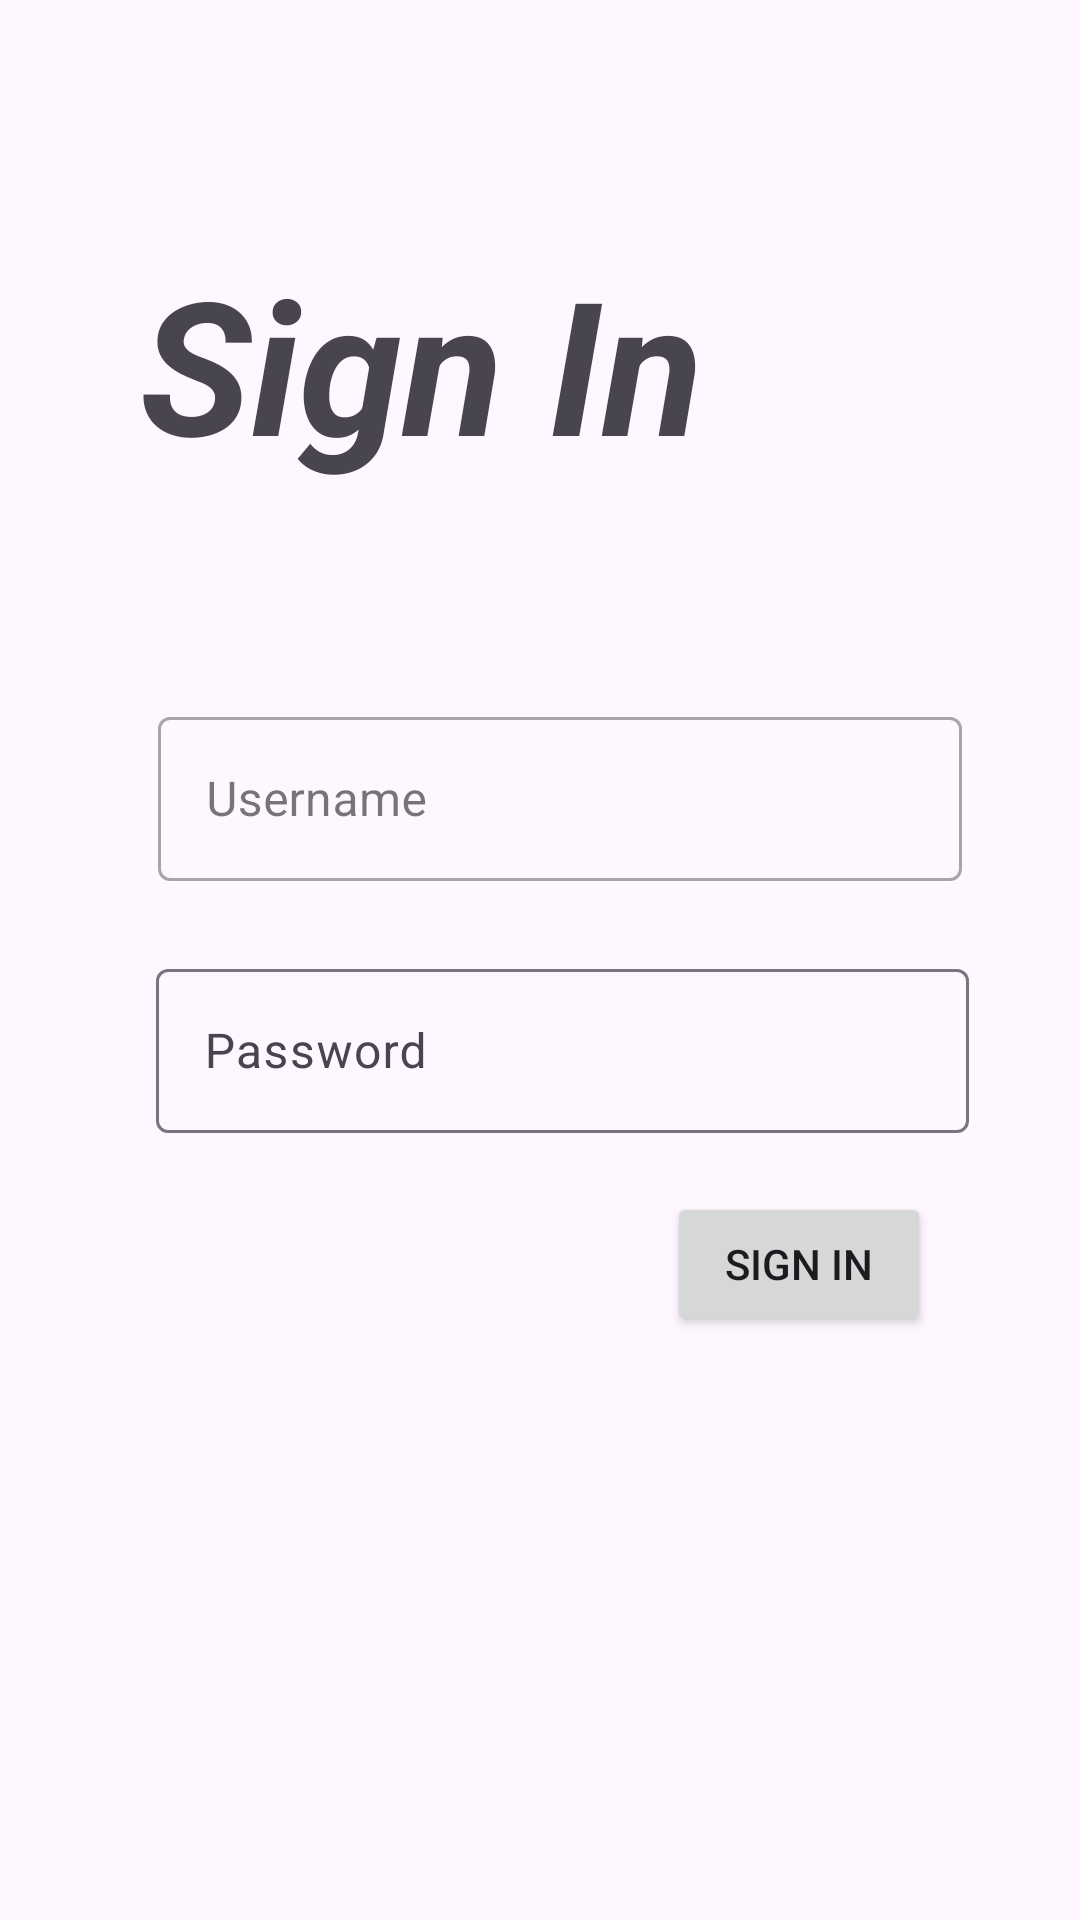

Write the Android layout XML for this screen, with the resource values it uses.
<!-- AndroidManifest.xml: application theme Theme.HUDormPlacementAPK -->
<!-- res/layout/activity_main.xml -->
<?xml version="1.0" encoding="utf-8"?>
<androidx.constraintlayout.widget.ConstraintLayout xmlns:android="http://schemas.android.com/apk/res/android"
    xmlns:app="http://schemas.android.com/apk/res-auto"
    xmlns:tools="http://schemas.android.com/tools"
    android:id="@+id/main"
    android:layout_width="match_parent"
    android:layout_height="match_parent"
    tools:context=".MainActivity">


    <TextView
        android:id="@+id/textView3"

        android:layout_width="230dp"
        android:layout_height="122dp"
        android:autoSizeMaxTextSize="23dp"
        android:autoSizeMinTextSize="23dp"
        android:text="@string/signin"
        android:textSize="62dp"
        android:textStyle="bold|italic"
        app:layout_constraintBottom_toBottomOf="parent"
        app:layout_constraintEnd_toEndOf="parent"
        app:layout_constraintHorizontal_bias="0.359"
        app:layout_constraintStart_toStartOf="parent"
        app:layout_constraintTop_toTopOf="parent"
        app:layout_constraintVertical_bias="0.154" />

    <Button
        android:id="@+id/loginButton"
        android:layout_width="wrap_content"
        android:layout_height="wrap_content"
        android:text="@string/signin"
        app:layout_constraintBottom_toBottomOf="parent"
        app:layout_constraintEnd_toEndOf="parent"
        app:layout_constraintHorizontal_bias="0.817"
        app:layout_constraintStart_toStartOf="parent"
        app:layout_constraintTop_toBottomOf="@+id/passwordInput"
        app:layout_constraintVertical_bias="0.091" />

    <com.google.android.material.textfield.TextInputLayout
        android:id="@+id/usernameInput"
        style="@style/Widget.MaterialComponents.TextInputLayout.OutlinedBox"
        android:layout_width="268dp"
        android:layout_height="60dp"

        android:layout_marginTop="32dp"
        app:layout_constraintEnd_toEndOf="parent"
        app:layout_constraintHorizontal_bias="0.573"
        app:layout_constraintStart_toStartOf="parent"
        app:layout_constraintTop_toBottomOf="@+id/textView3"
        app:startIconDrawable="@drawable/ic_person"

        >

        <com.google.android.material.textfield.TextInputEditText
            android:id="@+id/username"
            android:layout_width="match_parent"
            android:layout_height="wrap_content"
            android:hint="@string/email" />

    </com.google.android.material.textfield.TextInputLayout>

    <com.google.android.material.textfield.TextInputLayout
        android:id="@+id/passwordInput"
        android:layout_width="271dp"
        android:layout_height="60dp"
        app:layout_constraintBottom_toBottomOf="parent"
        app:layout_constraintEnd_toEndOf="parent"
        app:layout_constraintHorizontal_bias="0.585"
        app:layout_constraintStart_toStartOf="parent"
        app:layout_constraintTop_toBottomOf="@+id/usernameInput"
        app:layout_constraintVertical_bias="0.084"
        app:startIconDrawable="@drawable/lock">

        <com.google.android.material.textfield.TextInputEditText
            android:id="@+id/password"
            android:layout_width="match_parent"
            android:layout_height="wrap_content"
            android:hint="@string/Password" />
    </com.google.android.material.textfield.TextInputLayout>


</androidx.constraintlayout.widget.ConstraintLayout>
<!-- resources referenced by this layout -->
<resources>
  <string name="Password">Password</string>
  <string name="email">Username</string>
  <string name="signin">Sign In</string>
  <style name="Theme.HUDormPlacementAPK" parent="Base.Theme.HUDormPlacementAPK" />
  <style name="Base.Theme.HUDormPlacementAPK" parent="Theme.Material3.DayNight.NoActionBar">
          
          
      </style>
</resources>
